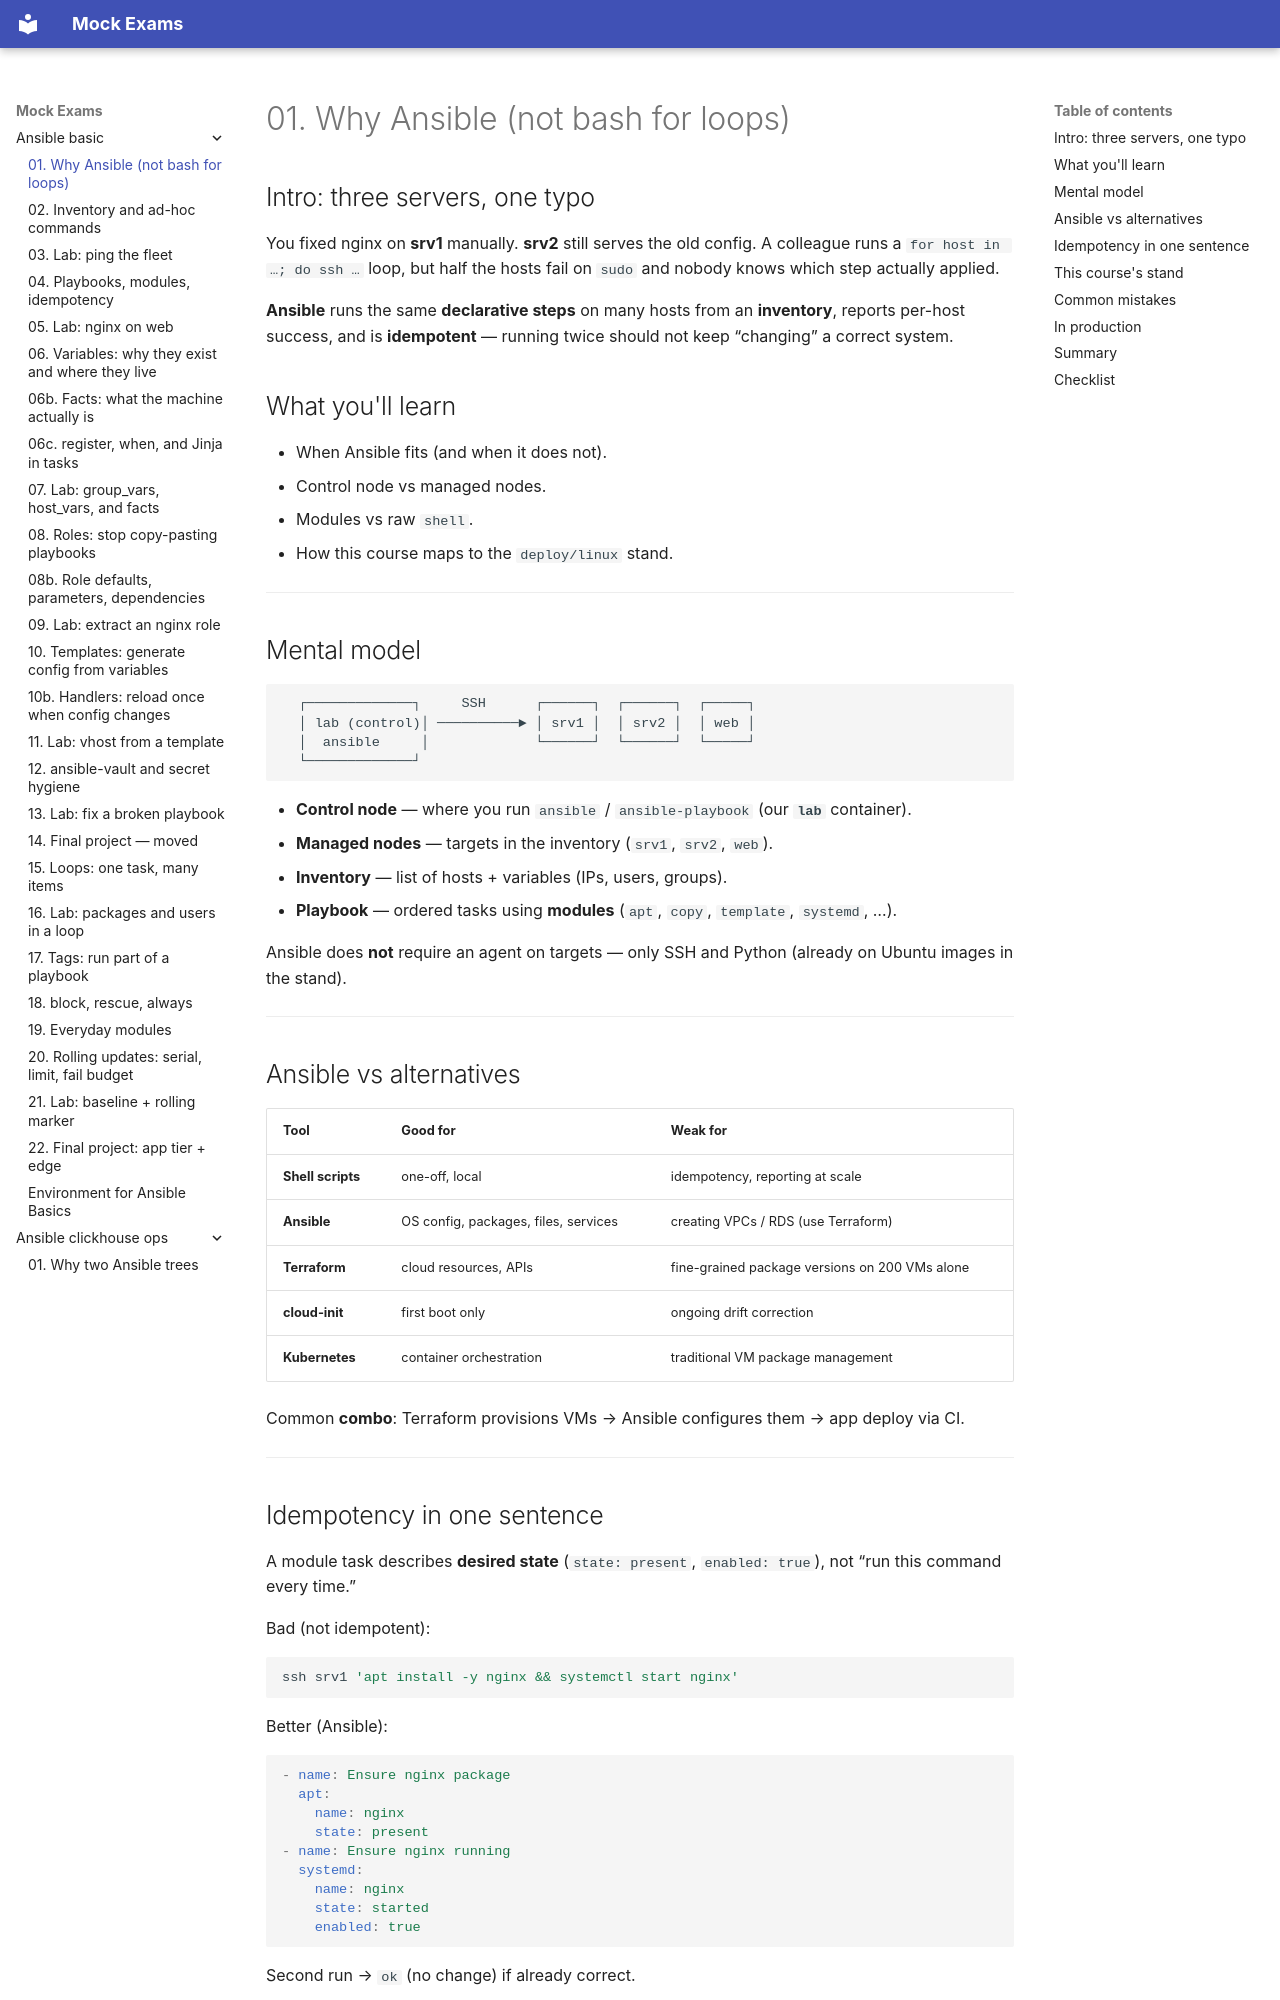

repository: FedorArbuzov/mock-exams · page: ansible-basic/01-why-ansible/index.html · generator: mkdocs

# 01. Why Ansible (not bash for loops)

## Intro: three servers, one typo

You fixed nginx on **srv1** manually. **srv2** still serves the old config. A colleague runs a `for host in …; do ssh …` loop, but half the hosts fail on `sudo` and nobody knows which step actually applied.

**Ansible** runs the same **declarative steps** on many hosts from an **inventory**, reports per-host success, and is **idempotent** — running twice should not keep “changing” a correct system.

## What you'll learn

- When Ansible fits (and when it does not).
- Control node vs managed nodes.
- Modules vs raw `shell`.
- How this course maps to the `deploy/linux` stand.

---

## Mental model

```text
  ┌─────────────┐     SSH      ┌──────┐  ┌──────┐  ┌─────┐
  │ lab (control)│ ──────────► │ srv1 │  │ srv2 │  │ web │
  │  ansible     │             └──────┘  └──────┘  └─────┘
  └─────────────┘
```

- **Control node** — where you run `ansible` / `ansible-playbook` (our **`lab`** container).
- **Managed nodes** — targets in the inventory (`srv1`, `srv2`, `web`).
- **Inventory** — list of hosts + variables (IPs, users, groups).
- **Playbook** — ordered tasks using **modules** (`apt`, `copy`, `template`, `systemd`, …).

Ansible does **not** require an agent on targets — only SSH and Python (already on Ubuntu images in the stand).

---

## Ansible vs alternatives

| Tool | Good for | Weak for |
|------|----------|----------|
| **Shell scripts** | one-off, local | idempotency, reporting at scale |
| **Ansible** | OS config, packages, files, services | creating VPCs / RDS (use Terraform) |
| **Terraform** | cloud resources, APIs | fine-grained package versions on 200 VMs alone |
| **cloud-init** | first boot only | ongoing drift correction |
| **Kubernetes** | container orchestration | traditional VM package management |

Common **combo**: Terraform provisions VMs → Ansible configures them → app deploy via CI.

---
